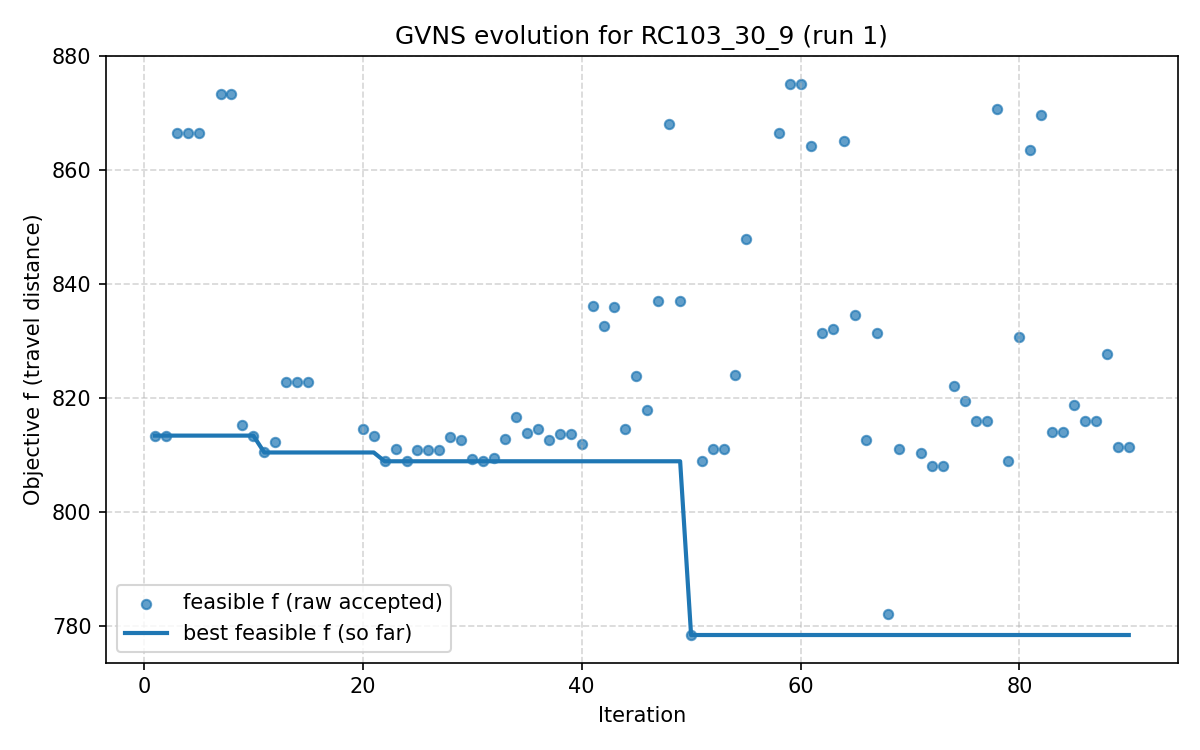

Data behind this chart, as committed beside it:
iter, F, f, PenT, PenH, PenS, elapsed
1, 813.4, 813.4, 0.0, 0.0, 0, 2.384185791015625e-06
2, 813.4, 813.4, 0.0, 0.0, 0, 24.64
3, 866.6, 866.6, 0.0, 0.0, 0, 27.67
4, 866.6, 866.6, 0.0, 0.0, 0, 33.85
5, 866.6, 866.6, 0.0, 0.0, 0, 40.93
6, 820.6, 789.2, 106.4, 0.0, 0, 44.42
7, 873.4, 873.4, 0.0, 0.0, 0, 52.43
8, 873.4, 873.4, 0.0, 0.0, 0, 60.38
9, 815.3, 815.3, 0.0, 0.0, 0, 67.5
10, 813.4, 813.4, 0.0, 0.0, 0, 78.34
11, 810.5, 810.5, 0.0, 0.0, 0, 88.87
12, 812.3, 812.3, 0.0, 0.0, 0, 104.7
13, 822.7, 822.7, 0.0, 0.0, 0, 108.2
14, 822.7, 822.7, 0.0, 0.0, 0, 113.1
15, 822.7, 822.7, 0.0, 0.0, 0, 116.6
16, 889.4, 872.8, 132, 0.0, 0, 119.6
17, 847.4, 832.7, 106.4, 0.0, 0, 124
18, 845.9, 829.7, 106.4, 0.0, 0, 131.1
19, 847.5, 829.7, 106.4, 0.0, 0, 138.5
20, 814.5, 814.5, 0.0, 0.0, 0, 145.2
21, 813.3, 813.3, 0.0, 0.0, 0, 151.5
22, 808.9, 808.9, 0.0, 0.0, 0, 156.9
23, 811.1, 811.1, 0.0, 0.0, 0, 170
24, 808.9, 808.9, 0.0, 0.0, 0, 185.5
25, 811, 811, 0.0, 0.0, 0, 188.9
26, 811, 811, 0.0, 0.0, 0, 194.5
27, 811, 811, 0.0, 0.0, 0, 198
28, 813.1, 813.1, 0.0, 0.0, 0, 202.6
29, 812.6, 812.6, 0.0, 0.0, 0, 206.6
30, 809.3, 809.3, 0.0, 0.0, 0, 211.9
31, 808.9, 808.9, 0.0, 0.0, 0, 217.7
32, 809.4, 809.4, 0.0, 0.0, 0, 225.4
33, 812.8, 812.8, 0.0, 0.0, 0, 230.5
34, 816.6, 816.6, 0.0, 0.0, 0, 240.8
35, 813.9, 813.9, 0.0, 0.0, 0, 250.1
36, 814.5, 814.5, 0.0, 0.0, 0, 261.8
37, 812.6, 812.6, 0.0, 0.0, 0, 265
38, 813.7, 813.7, 0.0, 0.0, 0, 267.9
39, 813.7, 813.7, 0.0, 0.0, 0, 278.4
40, 811.9, 811.9, 0.0, 0.0, 0, 286
41, 836.1, 836.1, 0.0, 0.0, 0, 291.9
42, 832.7, 832.7, 0.0, 0.0, 0, 300.5
43, 835.9, 835.9, 0.0, 0.0, 0, 306.1
44, 814.5, 814.5, 0.0, 0.0, 0, 313
45, 823.8, 823.8, 0.0, 0.0, 0, 320.6
46, 817.9, 817.9, 0.0, 0.0, 0, 329.9
47, 837, 837, 0.0, 0.0, 0, 339.2
48, 868, 868, 0.0, 0.0, 0, 347.7
49, 837, 837, 0.0, 0.0, 0, 353.6
50, 778.4, 778.4, 0.0, 0.0, 0, 357.4
51, 809, 809, 0.0, 0.0, 0, 364.2
52, 811, 811, 0.0, 0.0, 0, 372.5
53, 811, 811, 0.0, 0.0, 0, 376.6
54, 824, 824, 0.0, 0.0, 0, 382.2
55, 847.9, 847.9, 0.0, 0.0, 0, 389.9
56, 790.1, 789.7, 106.4, 0.0, 0, 395
57, 789.7, 789.2, 106.4, 0.0, 0, 403.8
58, 866.6, 866.6, 0.0, 0.0, 0, 413.9
59, 875.2, 875.2, 0.0, 0.0, 0, 425.7
60, 875.2, 875.2, 0.0, 0.0, 0, 441.2
... 30 more rows
